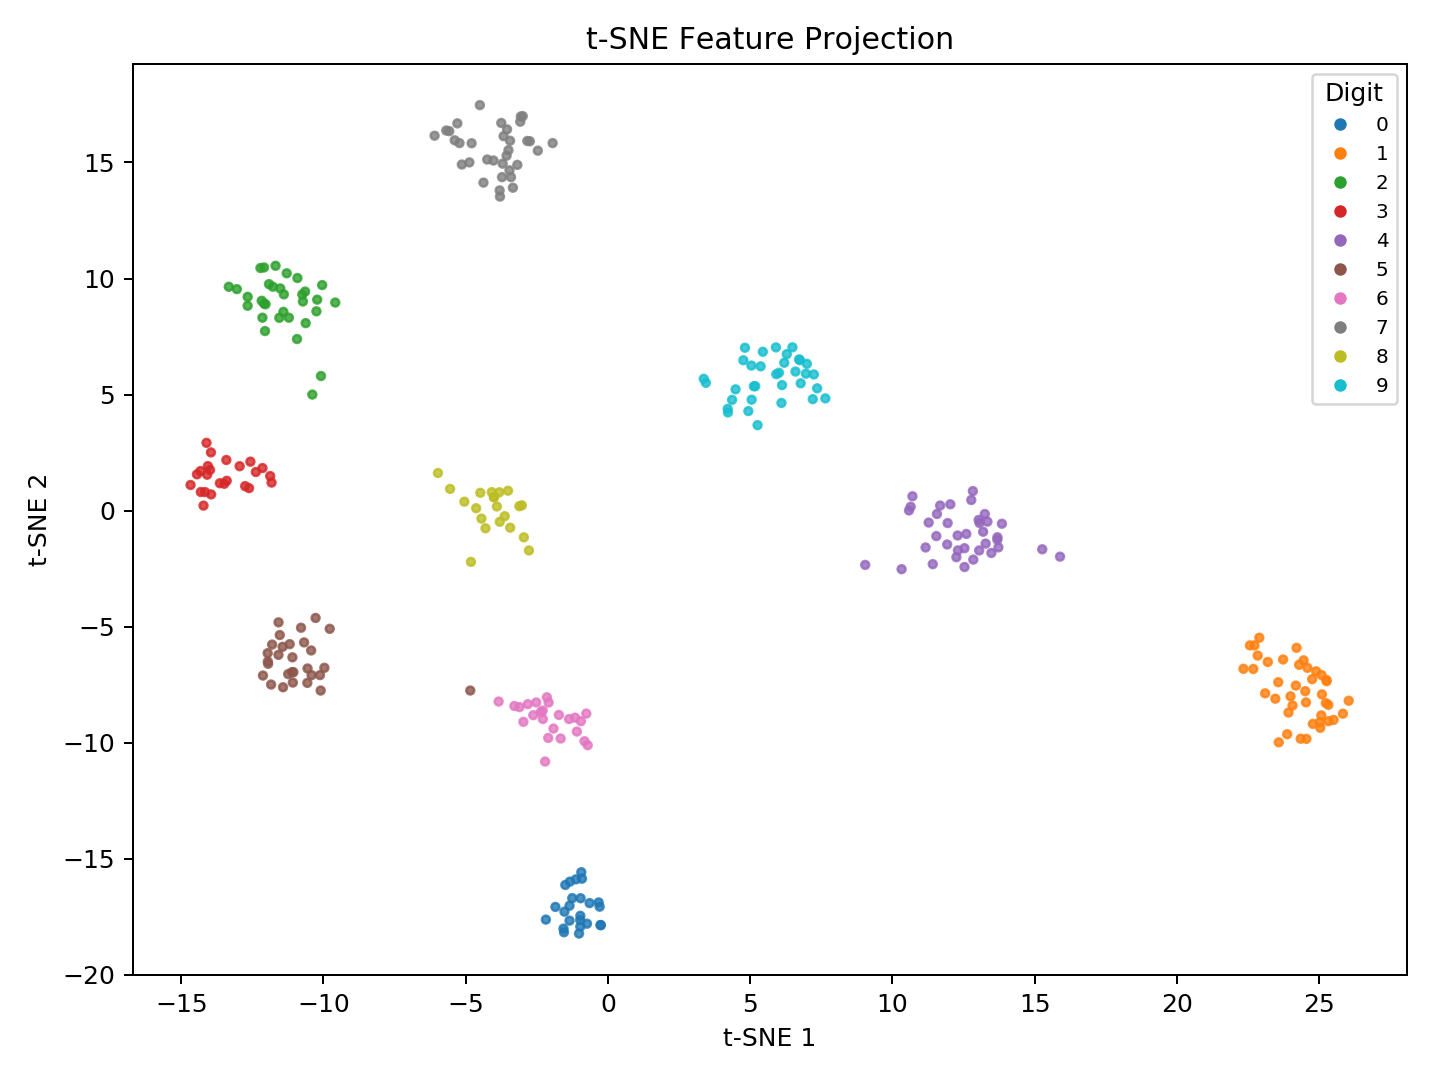

Data behind this chart, as committed beside it:
x, y, label, prediction
-3.669, 16.13, 7, 7
-13.33, 9.644, 2, 2
25.33, -9.078, 1, 1
-0.3253, -16.89, 0, 0
11.55, -1.101, 4, 4
25.84, -8.755, 1, 1
15.27, -1.67, 4, 4
6.1, 4.638, 9, 9
-4.84, -7.756, 5, 5
5.131, 5.357, 9, 9
-1.528, -17.29, 0, 0
-2.099, -9.8, 6, 6
6.594, 5.99, 9, 9
-1.35, -17.67, 0, 0
24.19, -7.543, 1, 1
-11.58, -4.817, 5, 5
6.994, 6.325, 9, 9
-3.083, 16.76, 7, 7
-11.83, 1.205, 3, 3
12.6, -1.008, 4, 4
4.761, 6.476, 9, 9
-3.11, -8.472, 6, 6
-0.8234, -9.942, 6, 6
-11.06, -6.966, 5, 5
11.94, -0.5387, 4, 4
-0.6445, -16.92, 0, 0
-2.835, 15.93, 7, 7
12.54, -1.623, 4, 4
-0.7362, -17.8, 0, 0
23.2, -6.524, 1, 1
-13.64, 1.178, 3, 3
24.21, -5.915, 1, 1
-13.95, 0.6961, 3, 3
10.32, -2.527, 4, 4
-4.243, 15.13, 7, 7
-11.52, 9.574, 2, 2
-5.136, 14.91, 7, 7
24.46, -6.455, 1, 1
-11.22, 8.31, 2, 2
23.93, -8.705, 1, 1
23.11, -7.878, 1, 1
-4.871, 15, 7, 7
13.69, -1.254, 4, 4
-10.09, 5.798, 2, 2
-12.62, 0.9673, 3, 3
-10.68, -5.683, 5, 5
22.57, -5.81, 1, 1
-12.09, 10.48, 2, 2
13.25, -0.151, 4, 4
12.25, -2.011, 4, 4
-2.084, -8.274, 6, 6
-12.95, 1.911, 3, 3
-11.11, -6.965, 5, 5
-11.19, -5.758, 5, 5
-1.662, -9.824, 6, 6
-1.016, -18.23, 0, 0
12.85, -2.115, 4, 4
25.08, -8.828, 1, 1
6.288, 6.74, 9, 9
-9.781, -5.096, 5, 5
... 240 more rows
